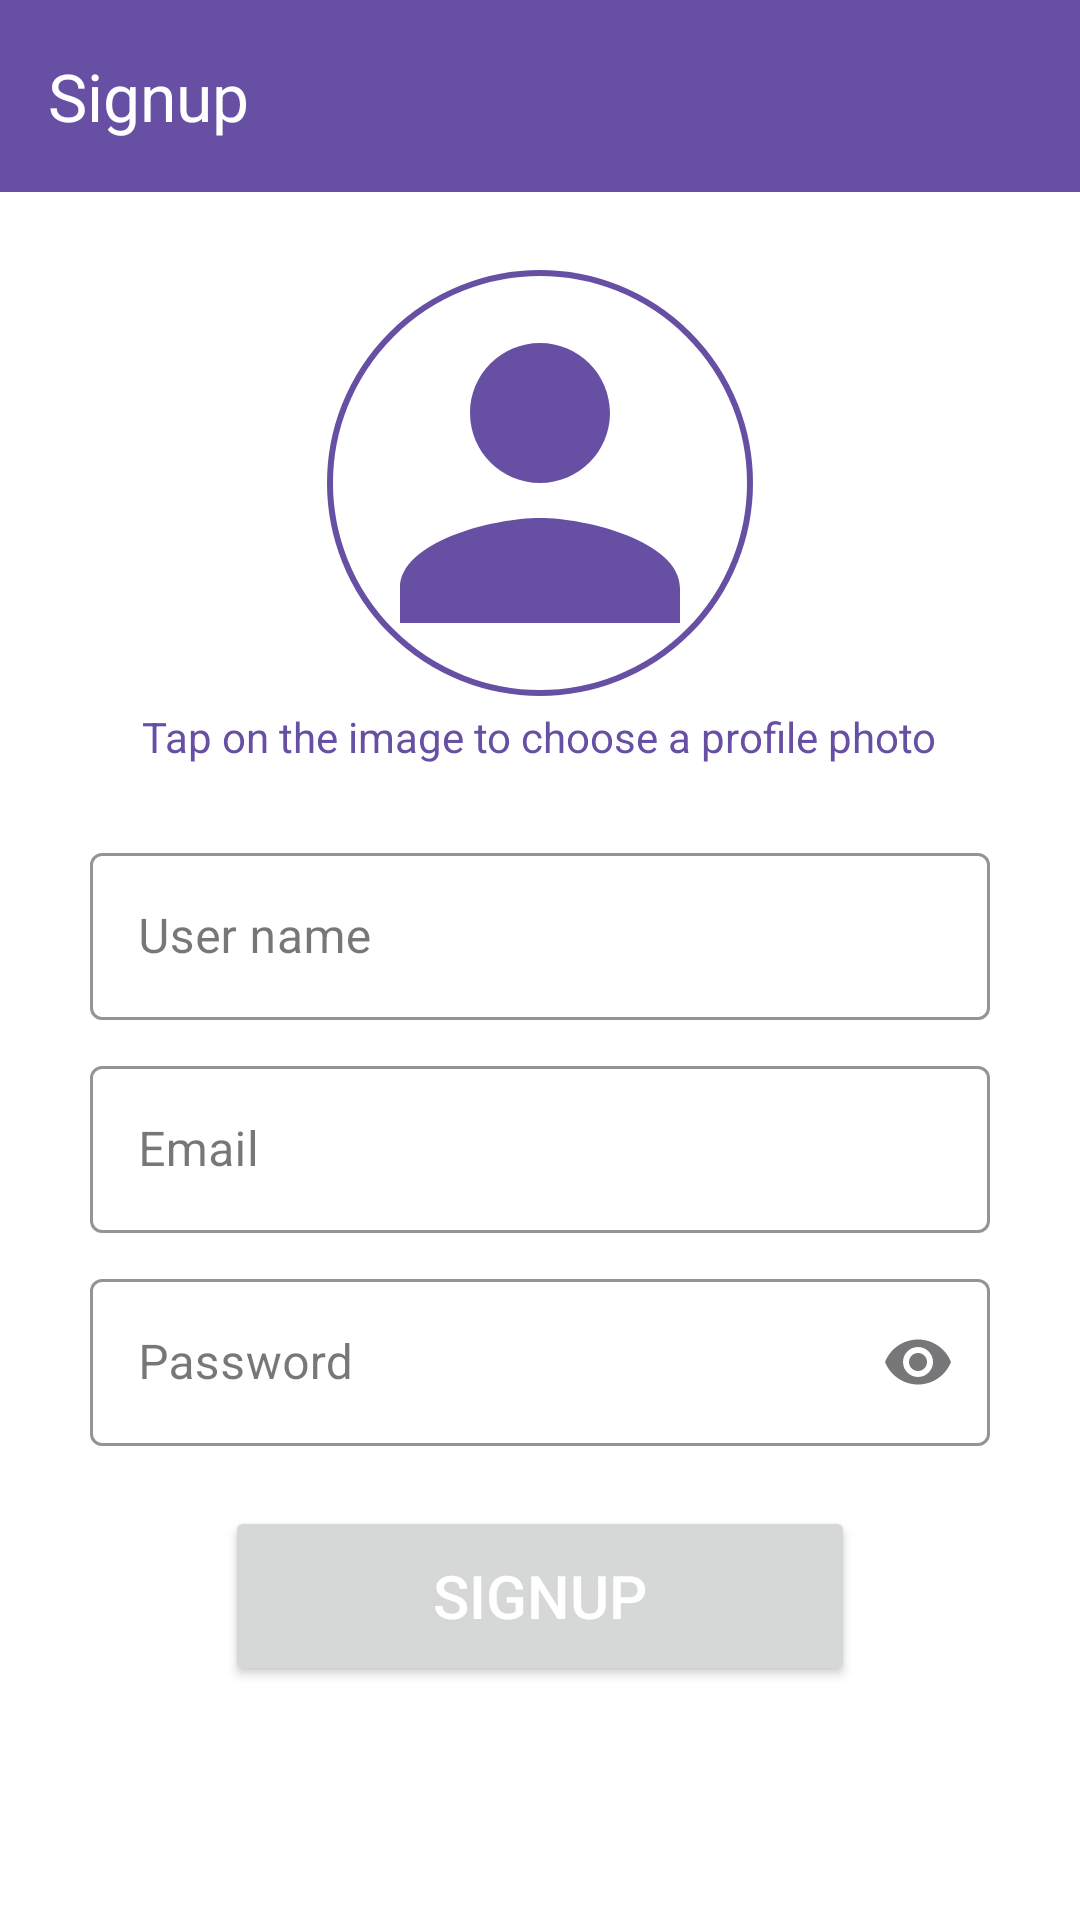

Write the Android layout XML for this screen, with the resource values it uses.
<!-- AndroidManifest.xml: application theme Theme.ChatApp -->
<!-- res/layout/activity_signup.xml -->
<?xml version="1.0" encoding="utf-8"?>
<androidx.constraintlayout.widget.ConstraintLayout xmlns:android="http://schemas.android.com/apk/res/android"
    xmlns:app="http://schemas.android.com/apk/res-auto"
    xmlns:tools="http://schemas.android.com/tools"
    android:id="@+id/mainSignup"
    android:background="?attr/colorOnPrimary"
    android:layout_width="match_parent"
    android:layout_height="match_parent"
    tools:context=".loginpages.SignupActivity">

    <com.google.android.material.appbar.AppBarLayout
        android:layout_width="match_parent"
        android:layout_height="wrap_content"
        android:id="@+id/appBarLayoutSignup"
        android:background="?attr/colorPrimary"
        app:layout_constraintTop_toTopOf="parent"
        app:layout_constraintStart_toStartOf="parent"
        app:layout_constraintEnd_toEndOf="parent">

        <com.google.android.material.appbar.MaterialToolbar
            android:layout_width="match_parent"
            android:layout_height="?attr/actionBarSize"
            android:id="@+id/toolbarSignup"
            app:title="Signup"
            app:titleTextColor="?attr/colorOnPrimary"
            app:navigationIcon="@drawable/arrow_back"/>

    </com.google.android.material.appbar.AppBarLayout>

    <LinearLayout
        android:layout_width="match_parent"
        android:layout_height="wrap_content"
        android:orientation="vertical"
        android:gravity="center"
        app:layout_constraintTop_toBottomOf="@+id/appBarLayoutSignup"
        app:layout_constraintStart_toStartOf="parent"
        app:layout_constraintEnd_toEndOf="parent"
        app:layout_constraintBottom_toBottomOf="parent">

        <com.google.android.material.imageview.ShapeableImageView
            android:layout_width="150dp"
            android:layout_height="150dp"
            app:shapeAppearanceOverlay="@style/roundedProfileImage"
            app:strokeColor="?attr/colorPrimary"
            app:strokeWidth="2dp"
            android:padding="5dp"
            android:src="@drawable/default_profile_photo"
            android:layout_marginTop="8dp"
            android:id="@+id/imageViewProfileSignup"/>

        <TextView
            android:layout_width="wrap_content"
            android:layout_height="wrap_content"
            android:text="Tap on the image to choose a profile photo"
            android:textColor="?attr/colorPrimary"/>

        <com.google.android.material.textfield.TextInputLayout
            android:layout_width="match_parent"
            android:layout_height="wrap_content"
            android:layout_marginStart="30dp"
            android:layout_marginEnd="30dp"
            android:layout_marginTop="24dp"
            style="@style/Widget.MaterialComponents.TextInputLayout.OutlinedBox"
            app:boxStrokeColor="?attr/colorPrimary"
            app:hintTextColor="?attr/colorPrimary">

            <com.google.android.material.textfield.TextInputEditText
                android:layout_width="match_parent"
                android:layout_height="wrap_content"
                android:inputType="text"
                android:hint="User name"
                android:textColorHint="?attr/colorPrimary"
                android:textColor="?attr/colorPrimary"
                android:id="@+id/editTextUserNameSignup"/>

        </com.google.android.material.textfield.TextInputLayout>

        <com.google.android.material.textfield.TextInputLayout
            android:layout_width="match_parent"
            android:layout_height="wrap_content"
            android:layout_marginStart="30dp"
            android:layout_marginEnd="30dp"
            android:layout_marginTop="10dp"
            style="@style/Widget.MaterialComponents.TextInputLayout.OutlinedBox"
            app:boxStrokeColor="?attr/colorPrimary"
            app:hintTextColor="?attr/colorPrimary">

            <com.google.android.material.textfield.TextInputEditText
                android:layout_width="match_parent"
                android:layout_height="wrap_content"
                android:inputType="textEmailAddress"
                android:hint="Email"
                android:textColorHint="?attr/colorPrimary"
                android:textColor="?attr/colorPrimary"
                android:id="@+id/editTextEmailSignup"/>

        </com.google.android.material.textfield.TextInputLayout>

        <com.google.android.material.textfield.TextInputLayout
            android:layout_width="match_parent"
            android:layout_height="wrap_content"
            android:layout_marginStart="30dp"
            android:layout_marginEnd="30dp"
            android:layout_marginTop="10dp"
            style="@style/Widget.MaterialComponents.TextInputLayout.OutlinedBox"
            app:boxStrokeColor="?attr/colorPrimary"
            app:hintTextColor="?attr/colorPrimary"
            app:endIconMode="password_toggle">

            <com.google.android.material.textfield.TextInputEditText
                android:layout_width="match_parent"
                android:layout_height="wrap_content"
                android:inputType="textPassword"
                android:hint="Password"
                android:textColorHint="?attr/colorPrimary"
                android:textColor="?attr/colorPrimary"
                android:id="@+id/editTextPasswordSignup"/>

        </com.google.android.material.textfield.TextInputLayout>

        <Button
            android:layout_width="match_parent"
            android:layout_height="60dp"
            android:text="Signup"
            android:textColor="?attr/colorOnPrimary"
            android:textSize="20sp"
            android:id="@+id/buttonSignup"
            android:layout_marginStart="75dp"
            android:layout_marginEnd="75dp"
            android:layout_marginTop="20dp"/>

        <ProgressBar
            android:layout_width="wrap_content"
            android:layout_height="wrap_content"
            android:id="@+id/progressBarSignup"
            android:layout_marginTop="16dp"
            android:indeterminateTint="?attr/colorPrimary"
            android:visibility="invisible"/>

    </LinearLayout>


</androidx.constraintlayout.widget.ConstraintLayout>
<!-- resources referenced by this layout -->
<resources>
  <!-- drawable default_profile_photo (drawable) -->
  <vector
      xmlns:android="http://schemas.android.com/apk/res/android"
      android:height="24dp"
      android:tint="?attr/colorPrimary" android:viewportHeight="24" android:viewportWidth="24" android:width="24dp">
        
      <path android:fillColor="@android:color/white" android:pathData="M12,12c2.21,0 4,-1.79 4,-4s-1.79,-4 -4,-4 -4,1.79 -4,4 1.79,4 4,4zM12,14c-2.67,0 -8,1.34 -8,4v2h16v-2c0,-2.66 -5.33,-4 -8,-4z"/>
      
  </vector>
  <style name="roundedProfileImage">
  
          <item name="cornerFamily">rounded</item>
          <item name="cornerSize">50%</item>
  
      </style>
  <style name="Theme.ChatApp" parent="Base.Theme.ChatApp" />
  <style name="Base.Theme.ChatApp" parent="Theme.Material3.DayNight.NoActionBar">
          
          
      </style>
</resources>
